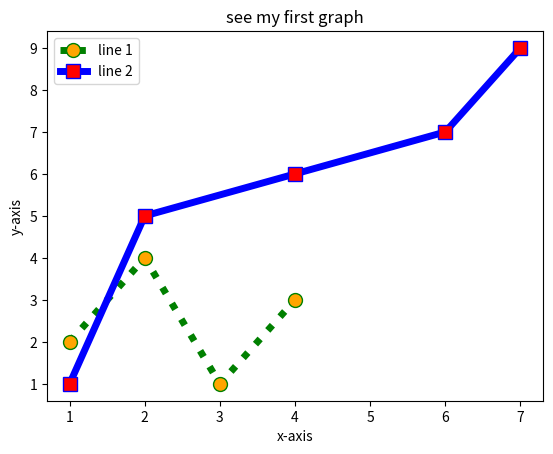

The script that saved this image:
from matplotlib import pyplot as plt
x1=[1,2,3,4]
y1=[2,4,1,3]
plt.plot(x1,y1,label='line 1',color='green',linestyle='dotted',linewidth=5,marker='o',markerfacecolor='orange',markersize=10)

y2=[1,5,6,7,9]
x2=[1,2,4,6,7]
plt.plot(x2,y2,label='line 2',color='blue',linewidth=5,marker='s',markerfacecolor='red',markersize=10)
plt.xlabel('x-axis')
plt.ylabel('y-axis')
plt.title('see my first graph')
plt.legend()
plt.show()
